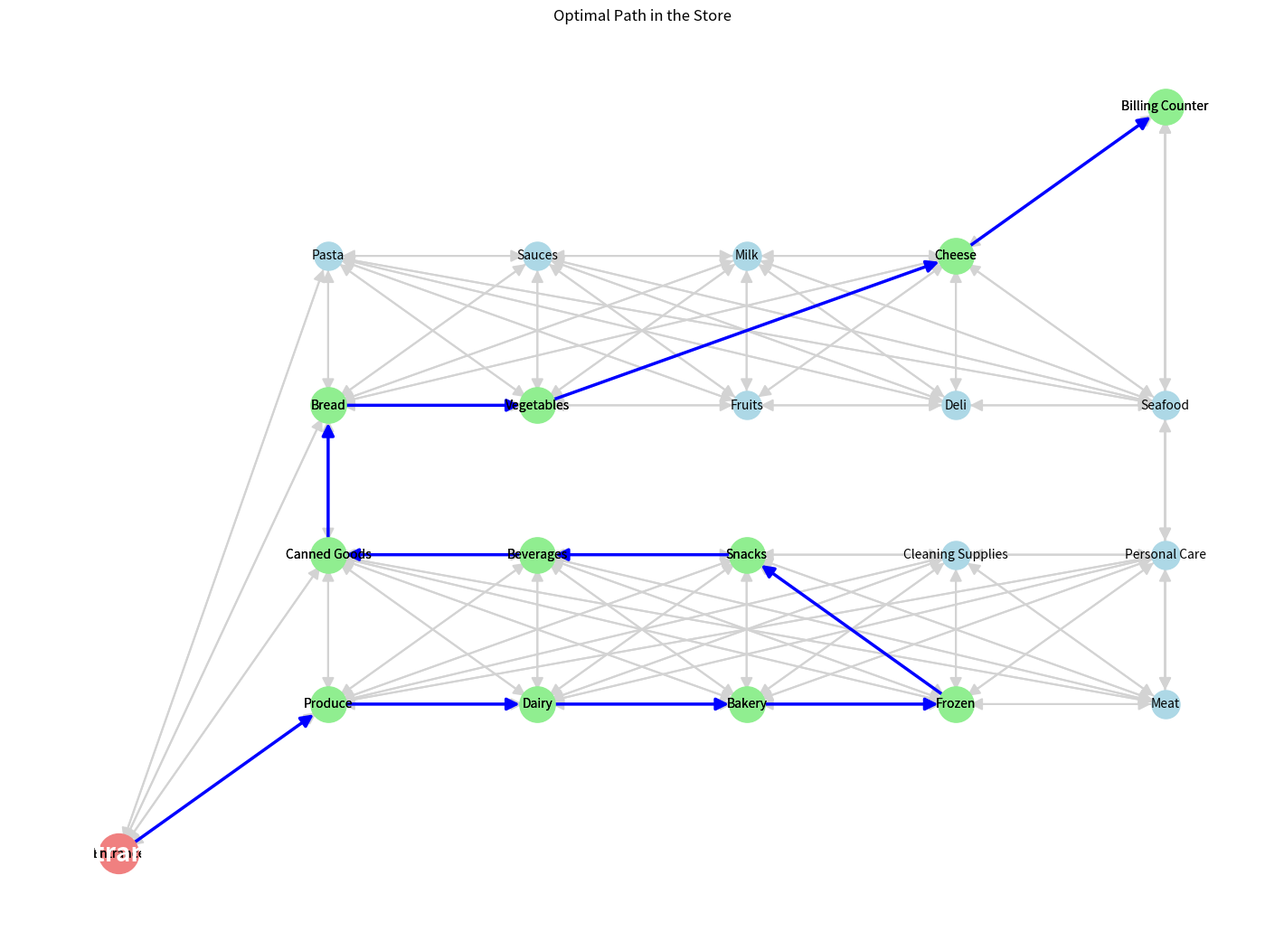

Write Python code to recreate this figure.
#base code, use for visualisation

import networkx as nx
import matplotlib.pyplot as plt
from itertools import permutations

# Create an empty directed graph
G = nx.DiGraph()

# Adding nodes (sections)
nodes = [
    "Entrance", "Produce", "Dairy", "Bakery", "Frozen",
    "Meat", "Canned Goods", "Beverages", "Snacks", "Cleaning Supplies",
    "Personal Care", "Bread", "Vegetables", "Fruits", "Deli",
    "Seafood", "Pasta", "Sauces", "Milk", "Cheese", "Billing Counter"
]
G.add_nodes_from(nodes)

# Adding directed edges (paths) with distances (bidirectional)
edges = [
    ("Entrance", "Produce", 2),
    ("Entrance", "Canned Goods", 4),
    ("Entrance", "Bread", 6),
    ("Entrance", "Pasta", 8),

    ("Produce", "Dairy", 1),
    ("Dairy", "Bakery", 1),
    ("Bakery", "Frozen", 1),
    ("Frozen", "Meat", 1),

    ("Meat", "Canned Goods", 5),#meat mapping
    ("Meat", "Beverages", 4),
    ("Meat", "Snacks", 3),
    ("Meat", "Cleaning Supplies", 2),
    ("Meat", "Personal Care", 1),
    ("Frozen", "Personal Care", 2),#frozen mapping
    ("Frozen", "Cleaning Supplies", 1),
    ("Frozen", "Snacks", 2),
    ("Frozen", "Beverages", 3),
    ("Frozen", "Canned Goods", 4),
    ("Bakery", "Personal Care", 3),#bakery mapping
    ("Bakery", "Cleaning Supplies", 2),
    ("Bakery", "Snacks", 1),
    ("Bakery", "Beverages", 2),
    ("Bakery", "Canned Goods", 3),
    ("Dairy", "Personal Care", 4),#dairy mapping
    ("Dairy", "Cleaning Supplies", 3),
    ("Dairy", "Snacks", 2),
    ("Dairy", "Beverages", 1),
    ("Dairy", "Canned Goods", 2),
    ("Produce", "Personal Care", 5),#produce mapping
    ("Produce", "Cleaning Supplies", 4),
    ("Produce", "Snacks", 3),
    ("Produce", "Beverages", 2),
    ("Produce", "Canned Goods", 1),

    ("Canned Goods", "Beverages", 1),
    ("Beverages", "Snacks", 1),
    ("Snacks", "Cleaning Supplies", 1),
    ("Cleaning Supplies", "Personal Care", 1),

    ("Bread", "Vegetables", 1),
    ("Vegetables", "Fruits", 1),
    ("Fruits", "Deli", 1),
    ("Deli", "Seafood", 1),

    ("Seafood", "Pasta", 5),#Seafood mapping
    ("Seafood", "Sauces", 4),
    ("Seafood", "Milk", 3),
    ("Seafood", "Cheese", 2),
    ("Deli", "Cheese", 1),#deli mapping
    ("Deli", "Milk", 2),
    ("Deli", "Sauces", 3),
    ("Deli", "Pasta", 4),
    ("Fruits", "Cheese", 2),#fruits mapping
    ("Fruits", "Milk", 1),
    ("Fruits", "Sauces", 2),
    ("Fruits", "Pasta", 3),
    ("Vegetables", "Cheese", 3),#Vegetables mapping
    ("Vegetables", "Milk", 2),
    ("Vegetables", "Sauces", 1),
    ("Vegetables", "Pasta", 2),
    ("Bread", "Cheese", 4),#Bread mapping
    ("Bread", "Milk", 3),
    ("Bread", "Sauces", 2),
    ("Bread", "Pasta", 1),

    ("Pasta", "Sauces", 1),
    ("Sauces", "Milk", 1),
    ("Milk", "Cheese", 1), 

    ("Personal Care", "Seafood", 4),
    ("Bread", "Canned Goods", 4),

    ("Billing Counter", "Cheese", 2),
    ("Billing Counter", "Seafood", 4),
    ("Billing Counter", "Personal Care", 6),
    ("Billing Counter", "Meat", 8)
]

# Add each edge in both directions
for u, v, w in edges:
    G.add_edge(u, v, weight=w)
    G.add_edge(v, u, weight=w)

# Updated shopping list
shopping_list = ["Bread", "Vegetables", "Cheese", "Snacks", "Frozen"]

# Include Entrance at the start and Billing Counter at the end
nodes_to_visit = ["Entrance"] + shopping_list + ["Billing Counter"]

# Calculate all permutations of the shopping list (excluding Entrance and Billing Counter)
permutations_of_stops = permutations(shopping_list)

# Find the optimal path by checking each permutation
min_path = None
min_path_length = float('inf')

for perm in permutations_of_stops:
    # Create a full path: Entrance -> perm -> Billing Counter
    full_path = ["Entrance"] + list(perm) + ["Billing Counter"]
    
    # Calculate the total path length
    path_length = 0
    for i in range(len(full_path) - 1):
        path_length += nx.shortest_path_length(G, source=full_path[i], target=full_path[i+1], weight="weight")
    
    # If this path is shorter, update the minimum
    if path_length < min_path_length:
        min_path_length = path_length
        min_path = full_path

# Calculate the full optimal path using shortest paths between each pair of nodes in the min_path
optimal_path = []
for i in range(len(min_path) - 1):
    optimal_path += nx.shortest_path(G, source=min_path[i], target=min_path[i + 1], weight="weight")[:-1]
# Add the last node
optimal_path += [min_path[-1]]

# Create a subgraph for the optimal path
subgraph_edges = [(optimal_path[i], optimal_path[i+1]) for i in range(len(optimal_path) - 1)]
optimal_subgraph = G.edge_subgraph(subgraph_edges).copy()

# Define static positions manually
pos = {
    "Entrance": (0, 0),
    "Produce": (1, 1), # 1st row
    "Dairy": (2, 1), # 1st row
    "Bakery": (3, 1), # 1st row
    "Frozen": (4, 1), # 1st row
    "Meat": (5, 1), # 1st row
    "Canned Goods": (1, 2), # 2nd row
    "Beverages": (2, 2), # 2nd row
    "Snacks": (3, 2), # 2nd row
    "Cleaning Supplies": (4, 2), # 2nd row
    "Personal Care": (5, 2), # 2nd row
    "Bread": (1, 3), # 3rd row
    "Vegetables": (2, 3), # 3rd row
    "Fruits": (3, 3), # 3rd row
    "Deli": (4, 3), # 3rd row
    "Seafood": (5, 3), # 3rd row
    "Pasta": (1, 4), # 4th row
    "Sauces": (2, 4), # 4th row
    "Milk": (3, 4), # 4th row
    "Cheese": (4, 4), # 4th row
    "Billing Counter": (5, 5)
}

# Draw the entire graph with all possible routes
plt.figure(figsize=(14, 10))

# Draw the entire graph with directed edges
nx.draw(G, pos, with_labels=True, node_color="lightblue", node_size=500, font_size=10, edge_color='lightgray', width=1.5, arrows=True, arrowstyle='-|>', arrowsize=20)

# Draw the optimal path
nx.draw(optimal_subgraph, pos, with_labels=True, node_color="lightgreen", node_size=800, font_size=10, edge_color='blue', width=2.5, arrows=True, arrowstyle='-|>', arrowsize=20)

# Highlight the 'Entrance' node with larger size
nx.draw_networkx_nodes(G, pos, nodelist=["Entrance"], node_color="lightcoral", node_size=1000)
nx.draw_networkx_labels(G, pos, labels={"Entrance": "Entrance"}, font_size=20, font_color="white", font_weight="bold")

# Set the figure title
plt.title("Optimal Path in the Store")

# Show the plot
plt.show()
